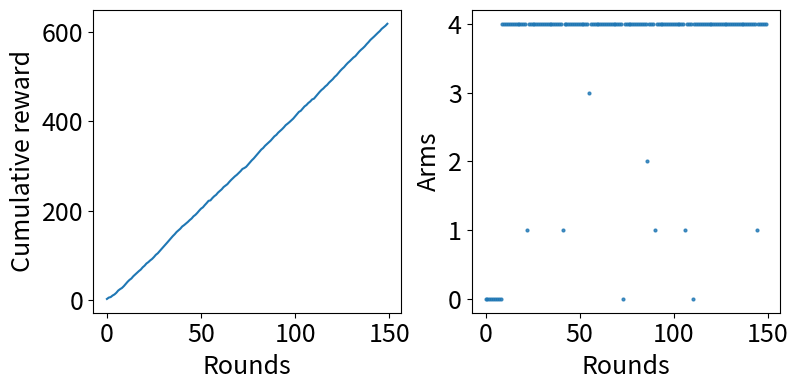
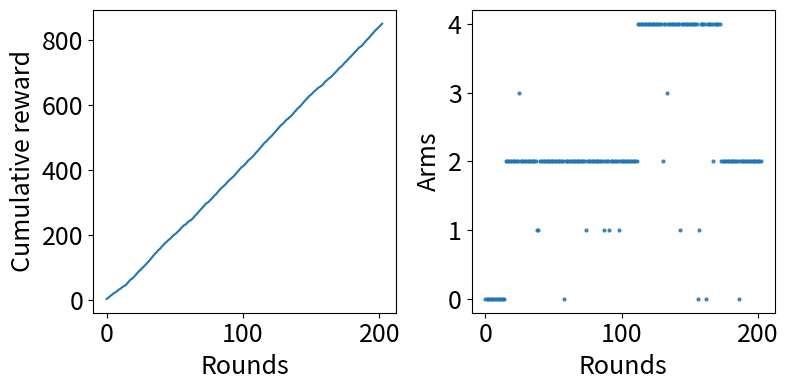

The matplotlib source for these figures, in order:
import random
import time
import pandas as pd
import numpy as np
from numpy.random import normal
import matplotlib.pyplot as plt

class GaussianArm():
    """
    An arm with a gaussian distribution (bounded)
    """
    def __init__(self, mean, stdev, minv, maxv):
        """
        @param mean: mean of the distribution
        @param stdev: standard deviation of the distribution
        @param minv: minimum possible value
        @param maxv: maximum possible value
        """
        self.mean = mean
        self.stdev = stdev
        self.minv = minv
        self.maxv = maxv

    def pull(self):
        """
        Pull the arm and get a reward
        @return the reward
        """
        reward = min(self.maxv, max(self.minv, round(normal(loc=self.mean, scale=self.stdev),2)))
        return reward
    
    def pull_list(self, T):
        """
        Pull the arm T times
        @return the list of rewards
        """
        rewards = normal(loc=self.mean, scale=self.stdev, size=T)
        rewards = [min(self.maxv, max(self.minv, round(r,2))) for r in rewards]
        return rewards

class SyntheticDataGenerator:
    """
    A utility class to generate synthetic data from arms
    """
    
    def __init__(self, arms_params):
        """
        @param params: list of tuples (mean, stdev, minv, maxv) representing parmeters
                       of the arms' distributions of rewards
        """
        self.K = len(arms_params)
        self.arms_params = []
    
    def generate(self, T):
        """
        Generate T samples
        @return a list of (arm_id, reward) pairs
        """
        sequence = []
        for arm_idx in range(0,self.K):
            arm = GaussianArm(*arms_params[arm_idx])
            data = arm.pull_list(T//K)
            data = [ (arm_idx, min(maxv, max(minv, round(d,2)))) for d in data]
            sequence += data
        random.shuffle(sequence)
        return sequence

class EpsilonGreedy:
    """
    Epsilon greedy MAB
    """
    def __init__(self, epsilon, K):
        """
        @param epsilon : the epsilon-greedy exploration parameter
        @param K: number of arms
        """
        if epsilon < 0 or epsilon > 1:
            raise Exception ('Epsilon should be in [0,1]')
        self.epsilon = epsilon
        self.K = K
        self.avg_rewards = np.zeros(self.K)  # average reward for each arm
        self.tot_rewards = np.zeros(self.K)  # total reward for each arm
        self.times_pulled = np.zeros(self.K)  # number of times each arm was pulled
        
    def get_tot_reward(self):
        """
        @return the total reward accumulated
        """
        return sum(self.tot_rewards)
    
    def get_number_pulls(self):
        """
        @return the total number of times an arm has been pulled
        """
        return sum(self.times_pulled)
    
    def __str__(self):
        s = f'=== MAB state ===\n'
        s += f'Epsilon Greedy: epsilon={self.epsilon}, arms={self.K}\n'
        s += f'Trained with {self.get_number_pulls()} actions; Total reward = {self.get_tot_reward()}\n'
        s += f'Avg. reward = {self.avg_rewards}\n'
        s += f'# pulls = {self.times_pulled}\n'
        s += '================='
        return s
        
    def select_arm(self):
        """
        Select the best arm according to the strategy
        @return arm: the index of the selected arm
        @return explore: binary value encoding whether the MAB decided to explore
        """
        p = np.random.rand()
        if p > self.epsilon:
            best_arm_idx = np.argmax(self.avg_rewards)
            return (best_arm_idx, 0)
        else:
            return (np.random.choice(range(0,self.K)), 1)

    def update(self, arm, reward):
        """
        Update the model parameters
        @param arm: arm 
        @param reward : binary value
        """
        self.times_pulled[arm] += 1
        self.tot_rewards[arm] += reward
        self.avg_rewards[arm] = self.tot_rewards[arm] / self.times_pulled[arm]
        
    def reset(self):
        """
        Reset the state of MAB
        """
        self.avg_rewards = np.zeros(self.K)
        self.tot_rewards = np.zeros(self.K)
        self.times_pulled = np.zeros(self.K)
        self.pull_history = []
        
    def run_simulation(self, arms, T, verbose=False):
        """
        Runs a simulation on the given arms for T timesteps
        @param arms: List of Arms objects
        @param T: length of the simulation
        """
        simulation_cum_rewards = []
        simulation_tot_rewards = 0
        pull_history = []
        if len(arms) != K:
            raise Exception(f'number of arms shuould be K={self.K}')
        for t in range(0, T):
            arm, has_explored = self.select_arm()
            reward = arms[arm].pull()
            simulation_tot_rewards += reward
            simulation_cum_rewards.append(simulation_tot_rewards)
            pull_history.append(arm)
            self.update(arm, reward)
            if verbose:
                print(f'ROUND {t} ---')
                print(f'arm={arm}, has_explored={has_explored}, reward={reward}')
                print(f'avg_rewards = {self.avg_rewards}')
        return (simulation_cum_rewards, pull_history)
        
    def run_replay(self, data, verbose=False):
        """
        Runs a Replay offline evaluation with the given data
        @param data: a list of (arm,reward) pairs
        @param verbose: for a verbose representation of the replay
        """
        replay_num_matches = 0
        replay_tot_rewards = 0
        replay_cum_rewards = []
        pull_history = []
        for i, action in enumerate(data):
            mab_arm, has_explored = self.select_arm()
            actual_arm, reward = action
            if mab_arm == actual_arm: #change the state of the MAB only if there is a match
                if verbose:
                    print(f'ROUND {replay_num_matches} ({i}) ---')
                    print(f'arm={actual_arm}, mab_arm={mab_arm}, match={mab_arm == actual_arm}, has_explored={has_explored}, reward={reward}')
                    print(f'avg_rewards = {self.avg_rewards}')
                replay_num_matches += 1
                replay_tot_rewards += reward
                replay_cum_rewards.append(replay_tot_rewards)
                pull_history.append(mab_arm)
                mab.update(mab_arm, reward)
        return (replay_cum_rewards, pull_history)
    
    
def visualize_simulation(cum_rewards, pull_history, savefile=None):
    """
    Utility function to draw a visual representation of the simulation
    @param cum_rewards: list of cumulative rewards in time
    @param pull_history: list of arm indices pulled over time
    """
    fig,axs = plt.subplots(1,2,figsize=(8,4))
    ax1, ax2=axs
    ax1.plot(range(0,len(cum_rewards)), cum_rewards)
    ax1.set_ylabel('Cumulative reward', fontsize=18)
    ax1.set_xlabel('Rounds', fontsize=18)
    ax2.scatter(range(0,len(pull_history)), pull_history, s=4, alpha=0.8)
    ax2.set_ylabel('Arms', fontsize=18)
    ax2.set_xlabel('Rounds', fontsize=18)
    ax1.tick_params(labelsize=18)
    ax2.tick_params(labelsize=18)
    plt.tight_layout()
    if savefile:
        plt.savefig(savefile, dpi=400)

############################################
### Exercise: implement the UCB strategy ###
############################################

#create example arms
minv=1 #minimum value of reward
maxv=5 #maximum value of reward
arms = [GaussianArm(3, 1, minv, maxv), 
        GaussianArm(3.5, 1, minv, maxv), 
        GaussianArm(4.5, 1, minv, maxv), 
        GaussianArm(1.8, 1, minv, maxv),
        GaussianArm(4.5, 0.8, minv, maxv)] 

#instantiate MAB
K = len(arms)
alpha = 0.1
mab = EpsilonGreedy(alpha, K)

#run simulation on given arms
T = 150
cum_rewards, pull_history = mab.run_simulation(arms, T, verbose=False)
print(mab)

visualize_simulation(cum_rewards, pull_history, 'fig.png')

# generate data
minv=1 #minimum value of reward
maxv=5 #maximum value of reward
arms_params = [(3, 1, minv, maxv),
               (3.5, 1, minv, maxv), 
               (4.5, 1, minv, maxv), 
               (1.8, 1, minv, maxv), 
               (4.5, 0.8, minv, maxv)]
K = len(arms_params)
N = 1000
generator = SyntheticDataGenerator(arms_params)
data = generator.generate(N) #generate N datapoints from the arms

#instantiate MAB
alpha = 0.1
mab = EpsilonGreedy(alpha, K)

#run Replay on given data
cum_rewards, pull_history = mab.run_replay(data, verbose=False)
print(mab)

visualize_simulation(cum_rewards, pull_history)
